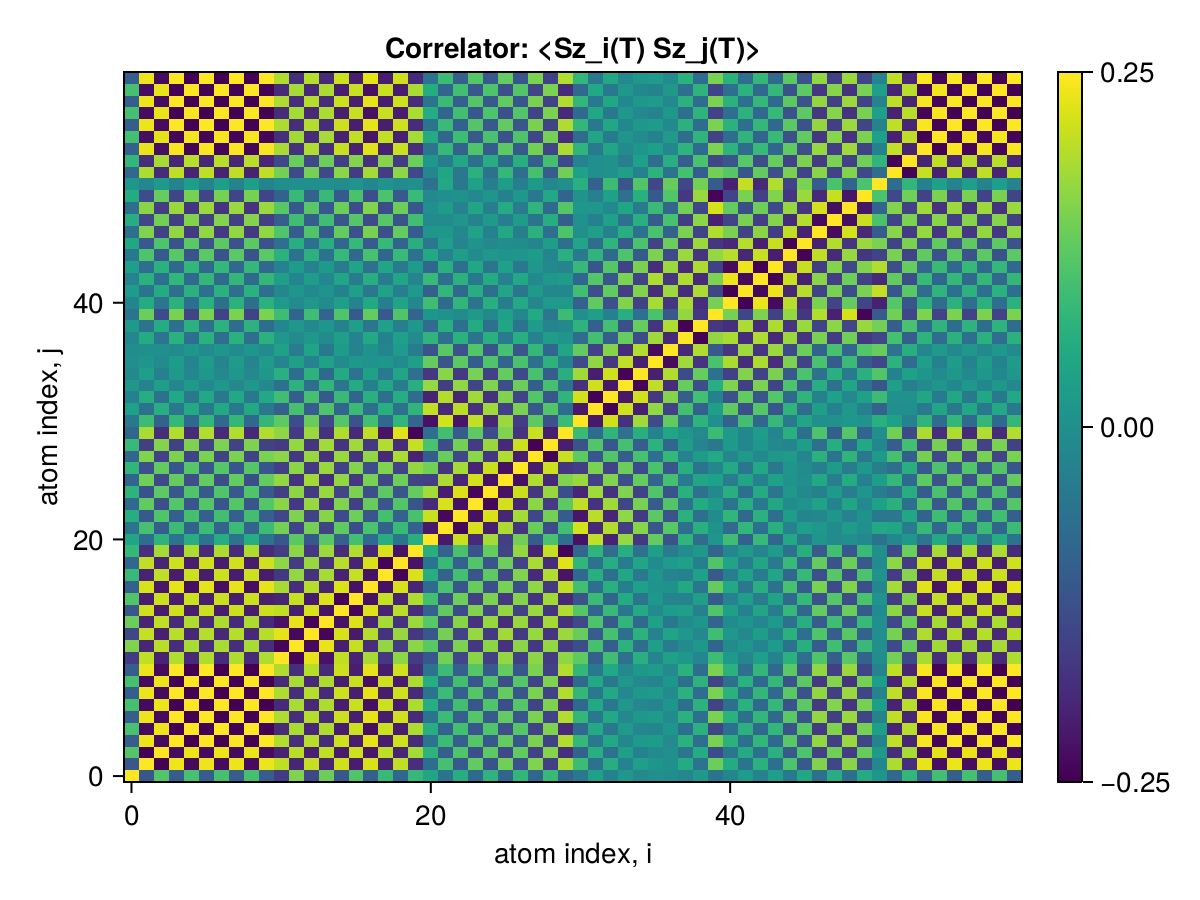

The table this chart was drawn from, first rows:
x1, x2, x3, x4, x5, x6, x7, x8, x9, x10, x11, x12, x13, x14, x15, x16, x17, x18, x19, x20, x21, x22, x23, x24
0.25, -0.1161, 0.1163, -0.104, 0.104, -0.1032, 0.1031, -0.1032, 0.103, -0.1032, -0.1624, 0.1548, -0.1447, 0.1388, -0.1162, 0.114, -0.09882, 0.08832, -0.08536, 0.0854, 0.04675, -0.06136, 0.06067, -0.07792
-0.1161, 0.25, -0.2478, 0.2378, -0.2372, 0.2369, -0.2368, 0.237, -0.2367, 0.2371, 0.2021, -0.1971, 0.2066, -0.2009, 0.2146, -0.2122, 0.2211, -0.2016, 0.2021, -0.1833, -0.07197, 0.1027, -0.1114, 0.1292
0.1163, -0.2478, 0.25, -0.2366, 0.236, -0.2356, 0.2355, -0.2358, 0.2355, -0.2358, -0.2031, 0.1983, -0.2079, 0.2021, -0.2147, 0.2123, -0.2202, 0.2007, -0.201, 0.1828, 0.07306, -0.1037, 0.1125, -0.1303
-0.104, 0.2378, -0.2366, 0.25, -0.2493, 0.249, -0.2489, 0.2491, -0.2488, 0.2492, 0.1914, -0.1863, 0.1958, -0.1903, 0.2129, -0.2106, 0.2307, -0.2108, 0.213, -0.1889, -0.06093, 0.09172, -0.1006, 0.1184
0.104, -0.2372, 0.236, -0.2493, 0.25, -0.2485, 0.2484, -0.2485, 0.2482, -0.2486, -0.1913, 0.1865, -0.196, 0.1906, -0.2132, 0.211, -0.2308, 0.2109, -0.213, 0.189, 0.06125, -0.09201, 0.1009, -0.1186
-0.1032, 0.2369, -0.2356, 0.249, -0.2485, 0.25, -0.2495, 0.2496, -0.2493, 0.2497, 0.1905, -0.1855, 0.195, -0.1895, 0.2121, -0.2099, 0.231, -0.2111, 0.2135, -0.189, -0.06021, 0.09097, -0.09984, 0.1176
0.1031, -0.2368, 0.2355, -0.2489, 0.2484, -0.2495, 0.25, -0.2495, 0.2492, -0.2496, -0.1904, 0.1854, -0.1949, 0.1895, -0.2121, 0.2099, -0.2311, 0.2112, -0.2135, 0.1891, 0.06025, -0.09101, 0.09988, -0.1176
-0.1032, 0.237, -0.2358, 0.2491, -0.2485, 0.2496, -0.2495, 0.25, -0.2495, 0.2499, 0.1905, -0.1855, 0.195, -0.1895, 0.2121, -0.2098, 0.231, -0.2111, 0.2134, -0.189, -0.06014, 0.09092, -0.09978, 0.1175
0.103, -0.2367, 0.2355, -0.2488, 0.2482, -0.2493, 0.2492, -0.2495, 0.25, -0.2496, -0.1903, 0.1853, -0.1948, 0.1895, -0.212, 0.2098, -0.231, 0.2114, -0.2137, 0.1893, 0.06013, -0.09091, 0.09978, -0.1175
-0.1032, 0.2371, -0.2358, 0.2492, -0.2486, 0.2497, -0.2496, 0.2499, -0.2496, 0.25, 0.1906, -0.1856, 0.1951, -0.1896, 0.2121, -0.2099, 0.2311, -0.2112, 0.2135, -0.1891, -0.06017, 0.09096, -0.09983, 0.1176
-0.1624, 0.2021, -0.2031, 0.1914, -0.1913, 0.1905, -0.1904, 0.1905, -0.1903, 0.1906, 0.25, -0.242, 0.2318, -0.2255, 0.2028, -0.2006, 0.185, -0.1684, 0.1651, -0.1625, -0.1151, 0.1456, -0.1451, 0.1627
0.1548, -0.1971, 0.1983, -0.1863, 0.1865, -0.1855, 0.1854, -0.1855, 0.1853, -0.1856, -0.242, 0.25, -0.2392, 0.2328, -0.2094, 0.2071, -0.1858, 0.169, -0.1649, 0.1641, 0.1223, -0.1531, 0.1525, -0.1701
-0.1447, 0.2066, -0.2079, 0.1958, -0.196, 0.195, -0.1949, 0.195, -0.1948, 0.1951, 0.2318, -0.2392, 0.25, -0.2426, 0.2192, -0.2163, 0.1949, -0.177, 0.1727, -0.1708, -0.1141, 0.1449, -0.1533, 0.1713
0.1388, -0.2009, 0.2021, -0.1903, 0.1906, -0.1895, 0.1895, -0.1895, 0.1895, -0.1896, -0.2255, 0.2328, -0.2426, 0.25, -0.2264, 0.2234, -0.2005, 0.1825, -0.178, 0.1765, 0.1205, -0.1514, 0.16, -0.178
-0.1162, 0.2146, -0.2147, 0.2129, -0.2132, 0.2121, -0.2121, 0.2121, -0.212, 0.2121, 0.2028, -0.2094, 0.2192, -0.2264, 0.25, -0.246, 0.2231, -0.2024, 0.1977, -0.1876, -0.09731, 0.1281, -0.1368, 0.1547
0.114, -0.2122, 0.2123, -0.2106, 0.211, -0.2099, 0.2099, -0.2098, 0.2098, -0.2099, -0.2006, 0.2071, -0.2163, 0.2234, -0.246, 0.25, -0.2268, 0.2061, -0.2014, 0.191, 0.1002, -0.131, 0.1397, -0.1577
-0.09882, 0.2211, -0.2202, 0.2307, -0.2308, 0.231, -0.2311, 0.231, -0.231, 0.2311, 0.185, -0.1858, 0.1949, -0.2005, 0.2231, -0.2268, 0.25, -0.2266, 0.2217, -0.199, -0.07735, 0.108, -0.1168, 0.1346
0.08832, -0.2016, 0.2007, -0.2108, 0.2109, -0.2111, 0.2112, -0.2111, 0.2114, -0.2112, -0.1684, 0.169, -0.177, 0.1825, -0.2024, 0.2061, -0.2266, 0.25, -0.245, 0.2217, 0.06173, -0.09263, 0.1013, -0.1197
-0.08536, 0.2021, -0.201, 0.213, -0.213, 0.2135, -0.2135, 0.2134, -0.2137, 0.2135, 0.1651, -0.1649, 0.1727, -0.178, 0.1977, -0.2014, 0.2217, -0.245, 0.25, -0.2252, -0.05751, 0.08834, -0.09702, 0.1153
0.0854, -0.1833, 0.1828, -0.1889, 0.189, -0.189, 0.1891, -0.189, 0.1893, -0.1891, -0.1625, 0.1641, -0.1708, 0.1765, -0.1876, 0.191, -0.199, 0.2217, -0.2252, 0.25, 0.06605, -0.09627, 0.1048, -0.1227
0.04675, -0.07197, 0.07306, -0.06093, 0.06125, -0.06021, 0.06025, -0.06014, 0.06013, -0.06017, -0.1151, 0.1223, -0.1141, 0.1205, -0.09731, 0.1002, -0.07735, 0.06173, -0.05751, 0.06605, 0.25, -0.2185, 0.2096, -0.1893
-0.06136, 0.1027, -0.1037, 0.09172, -0.09201, 0.09097, -0.09101, 0.09092, -0.09091, 0.09096, 0.1456, -0.1531, 0.1449, -0.1514, 0.1281, -0.131, 0.108, -0.09263, 0.08834, -0.09627, -0.2185, 0.25, -0.2402, 0.2198
0.06067, -0.1114, 0.1125, -0.1006, 0.1009, -0.09984, 0.09988, -0.09978, 0.09978, -0.09983, -0.1451, 0.1525, -0.1533, 0.16, -0.1368, 0.1397, -0.1168, 0.1013, -0.09702, 0.1048, 0.2096, -0.2402, 0.25, -0.229
-0.07792, 0.1292, -0.1303, 0.1184, -0.1186, 0.1176, -0.1176, 0.1175, -0.1175, 0.1176, 0.1627, -0.1701, 0.1713, -0.178, 0.1547, -0.1577, 0.1346, -0.1197, 0.1153, -0.1227, -0.1893, 0.2198, -0.229, 0.25
0.0742, -0.1237, 0.1248, -0.1129, 0.1132, -0.1121, 0.1122, -0.1121, 0.1121, -0.1121, -0.1571, 0.1644, -0.1657, 0.1724, -0.1492, 0.1521, -0.1292, 0.1249, -0.1209, 0.1316, 0.182, -0.2127, 0.2218, -0.2407
-0.089, 0.1417, -0.1428, 0.1317, -0.132, 0.1309, -0.1309, 0.1309, -0.131, 0.1309, 0.1706, -0.1779, 0.1806, -0.1874, 0.1679, -0.171, 0.1481, -0.1441, 0.14, -0.1505, -0.1579, 0.1884, -0.1972, 0.2161
0.07927, -0.1281, 0.1292, -0.1181, 0.1184, -0.1173, 0.1174, -0.1173, 0.1176, -0.1173, -0.1567, 0.1638, -0.1666, 0.1733, -0.1542, 0.1572, -0.1347, 0.1551, -0.1517, 0.17, 0.1426, -0.1734, 0.1822, -0.2011
-0.0868, 0.1547, -0.1552, 0.1507, -0.151, 0.1503, -0.1503, 0.1502, -0.1505, 0.1503, 0.1633, -0.1685, 0.1732, -0.1796, 0.1739, -0.1771, 0.167, -0.1891, 0.1856, -0.204, -0.1054, 0.1361, -0.1447, 0.1635
0.08751, -0.1569, 0.1573, -0.153, 0.1533, -0.1526, 0.1527, -0.1526, 0.1529, -0.1526, -0.1648, 0.1699, -0.1748, 0.1811, -0.1758, 0.179, -0.1693, 0.1913, -0.1879, 0.2062, 0.1059, -0.1367, 0.1454, -0.1641
-0.08792, 0.1862, -0.1857, 0.1918, -0.1918, 0.1919, -0.1919, 0.1919, -0.1922, 0.1919, 0.1657, -0.1674, 0.174, -0.1797, 0.1907, -0.1941, 0.2019, -0.2246, 0.2271, -0.2454, -0.06741, 0.09824, -0.1069, 0.1256
-0.05035, 0.09306, -0.09411, 0.08226, -0.08256, 0.08153, -0.08158, 0.08148, -0.08147, 0.08152, 0.1274, -0.1346, 0.1345, -0.1411, 0.1181, -0.121, 0.09836, -0.08317, 0.07897, -0.08717, -0.2272, 0.2166, -0.2225, 0.2039
0.03264, -0.06238, 0.06346, -0.05132, 0.05165, -0.05061, 0.05066, -0.05054, 0.05064, -0.05056, -0.09764, 0.1047, -0.1044, 0.111, -0.08774, 0.09062, -0.06788, 0.06613, -0.06228, 0.07535, 0.2037, -0.1924, 0.1985, -0.1788
-0.03058, 0.06133, -0.06241, 0.05028, -0.05061, 0.04956, -0.04962, 0.04949, -0.0496, 0.04952, 0.09613, -0.1032, 0.1033, -0.1099, 0.08669, -0.08958, 0.06684, -0.06565, 0.06182, -0.07512, -0.2023, 0.1927, -0.1996, 0.1795
0.01391, -0.02909, 0.03018, -0.01795, 0.01831, -0.01726, 0.01732, -0.01718, 0.01741, -0.01719, -0.06461, 0.07143, -0.07097, 0.07747, -0.05434, 0.05715, -0.03474, 0.04787, -0.04448, 0.06268, 0.172, -0.1611, 0.167, -0.1474
-0.01431, 0.02945, -0.03055, 0.01829, -0.01865, 0.01759, -0.01766, 0.01751, -0.01775, 0.01753, 0.06506, -0.07189, 0.07143, -0.07795, 0.05476, -0.05758, 0.03512, -0.04888, 0.0455, -0.06391, -0.1699, 0.1608, -0.1667, 0.148
-0.005102, 0.01276, -0.01164, 0.02405, -0.02365, 0.02472, -0.02464, 0.02481, -0.02452, 0.02482, -0.02463, 0.03117, -0.02916, 0.03551, -0.01245, 0.01518, 0.007001, 0.01342, -0.01035, 0.03152, 0.1324, -0.1207, 0.1241, -0.1058
-0.003446, -0.001046, -8.40086492935252e-5, -0.01227, 0.01188, -0.01295, 0.01288, -0.01304, 0.01275, -0.01304, 0.036, -0.04259, 0.04078, -0.04715, 0.02427, -0.02702, 0.004784, -0.02573, 0.02264, -0.04369, -0.1235, 0.1216, -0.1254, 0.1152
-0.02082, 0.05711, -0.05595, 0.06854, -0.06809, 0.06918, -0.06909, 0.06928, -0.06899, 0.0693, 0.01767, -0.01146, 0.01527, -0.009117, 0.03187, -0.02925, 0.05123, -0.03054, 0.03344, -0.01163, 0.07593, -0.06885, 0.06943, -0.05931
0.02184, -0.0595, 0.05833, -0.07093, 0.07048, -0.07157, 0.07148, -0.07168, 0.07139, -0.0717, -0.01995, 0.01375, -0.01765, 0.01151, -0.03426, 0.03164, -0.05361, 0.03293, -0.03583, 0.01398, -0.07379, 0.06658, -0.06702, 0.05694
-0.05741, 0.1379, -0.1367, 0.1496, -0.1491, 0.1502, -0.1501, 0.1504, -0.1501, 0.1504, 0.09527, -0.08958, 0.09601, -0.09015, 0.1128, -0.1104, 0.132, -0.1116, 0.1143, -0.09132, 0.01311, 0.003858, -0.007587, 0.02035
-0.02365, 0.05701, -0.05587, 0.06834, -0.06789, 0.06896, -0.06888, 0.06907, -0.06884, 0.06909, 0.01799, -0.0118, 0.01551, -0.009408, 0.03212, -0.02953, 0.05131, -0.03723, 0.04026, -0.02055, 0.09649, -0.07883, 0.07945, -0.06041
0.0237, -0.05737, 0.05622, -0.06883, 0.06838, -0.06946, 0.06937, -0.06957, 0.06933, -0.06959, -0.01792, 0.01167, -0.01542, 0.009242, -0.03221, 0.02958, -0.05161, 0.03737, -0.04043, 0.02051, -0.09747, 0.07975, -0.08039, 0.06131
-0.02969, 0.06937, -0.06821, 0.08088, -0.08042, 0.08151, -0.08141, 0.08162, -0.08133, 0.08164, 0.02946, -0.02329, 0.02736, -0.02123, 0.04419, -0.04159, 0.06354, -0.04353, 0.04642, -0.02448, 0.08689, -0.06839, 0.06848, -0.04955
0.02992, -0.06988, 0.06872, -0.08139, 0.08093, -0.08202, 0.08193, -0.08213, 0.08185, -0.08216, -0.02995, 0.02378, -0.02787, 0.02174, -0.0447, 0.0421, -0.06405, 0.04396, -0.04685, 0.02488, -0.08646, 0.06791, -0.06798, 0.04905
-0.04767, 0.1103, -0.1091, 0.1219, -0.1214, 0.1225, -0.1224, 0.1227, -0.1224, 0.1227, 0.06876, -0.06286, 0.06828, -0.0623, 0.08517, -0.08266, 0.1044, -0.08397, 0.08671, -0.06402, 0.05101, -0.02953, 0.02741, -0.00876
0.04827, -0.1117, 0.1105, -0.1233, 0.1228, -0.1239, 0.1238, -0.1241, 0.1238, -0.1241, -0.07008, 0.06419, -0.06966, 0.06368, -0.08655, 0.08404, -0.1058, 0.08532, -0.08806, 0.06534, -0.04983, 0.02824, -0.02605, 0.007404
-0.06751, 0.1556, -0.1544, 0.1674, -0.1668, 0.1679, -0.1678, 0.1681, -0.1678, 0.1681, 0.1124, -0.1068, 0.1137, -0.1079, 0.1306, -0.1282, 0.1497, -0.1295, 0.132, -0.1088, 0.01089, 0.01387, -0.01841, 0.03668
0.06153, -0.1449, 0.1437, -0.1567, 0.1562, -0.1573, 0.1572, -0.1574, 0.1571, -0.1575, -0.102, 0.09638, -0.103, 0.09714, -0.1198, 0.1174, -0.139, 0.1187, -0.1213, 0.09821, -0.013, -0.00737, 0.01141, -0.02664
-0.06927, 0.1627, -0.1615, 0.1745, -0.174, 0.1751, -0.175, 0.1752, -0.175, 0.1753, 0.1191, -0.1136, 0.1208, -0.115, 0.1376, -0.1353, 0.1568, -0.1365, 0.1391, -0.1157, -0.002851, 0.02441, -0.0294, 0.0444
0.05625, -0.1352, 0.134, -0.1469, 0.1464, -0.1475, 0.1474, -0.1476, 0.1474, -0.1477, -0.09269, 0.08699, -0.09333, 0.08746, -0.1101, 0.1077, -0.1293, 0.109, -0.1116, 0.08868, -0.01552, -0.001304, 0.00489, -0.01771
0.01272, -0.02129, 0.02077, -0.02663, 0.02644, -0.02693, 0.02689, -0.02698, 0.02684, -0.02698, -0.003363, 0.0004203, -0.001659, -0.001215, -0.009739, 0.008522, -0.01876, 0.008471, -0.009846, -0.0004546, -0.06347, 0.04962, -0.05088, 0.03634
-0.08215, 0.189, -0.1878, 0.201, -0.2004, 0.2015, -0.2014, 0.2017, -0.2014, 0.2017, 0.1444, -0.139, 0.147, -0.1413, 0.164, -0.1617, 0.1831, -0.1631, 0.1656, -0.1418, -0.01803, 0.0453, -0.0516, 0.0697
0.08064, -0.1856, 0.1844, -0.1975, 0.1969, -0.1981, 0.1979, -0.1982, 0.1979, -0.1983, -0.1411, 0.1357, -0.1436, 0.1379, -0.1606, 0.1582, -0.1796, 0.1596, -0.1621, 0.1385, 0.015, -0.04201, 0.04813, -0.06626
-0.101, 0.232, -0.2307, 0.244, -0.2434, 0.2446, -0.2444, 0.2447, -0.2444, 0.2448, 0.1857, -0.1806, 0.1899, -0.1844, 0.207, -0.2048, 0.226, -0.2061, 0.2084, -0.184, -0.05566, 0.08608, -0.09467, 0.1125
0.1005, -0.2308, 0.2296, -0.2429, 0.2423, -0.2434, 0.2433, -0.2436, 0.2433, -0.2437, -0.1846, 0.1795, -0.1888, 0.1833, -0.2059, 0.2036, -0.2248, 0.2049, -0.2073, 0.1829, 0.05468, -0.08501, 0.09354, -0.1114
-0.1028, 0.2361, -0.2348, 0.2481, -0.2475, 0.2487, -0.2485, 0.2488, -0.2485, 0.2489, 0.1896, -0.1845, 0.194, -0.1885, 0.2111, -0.2089, 0.23, -0.2102, 0.2125, -0.1881, -0.05926, 0.08997, -0.09879, 0.1166
0.1023, -0.2351, 0.2338, -0.2472, 0.2466, -0.2477, 0.2476, -0.2479, 0.2476, -0.248, -0.1887, 0.1836, -0.1931, 0.1876, -0.2101, 0.2079, -0.2291, 0.2092, -0.2115, 0.1871, 0.05841, -0.08905, 0.09781, -0.1156
-0.1029, 0.2364, -0.2351, 0.2485, -0.2479, 0.249, -0.2489, 0.2492, -0.2489, 0.2493, 0.1899, -0.1849, 0.1944, -0.1889, 0.2114, -0.2092, 0.2304, -0.2105, 0.2128, -0.1884, -0.05955, 0.09029, -0.09912, 0.1169
0.1025, -0.2356, 0.2343, -0.2477, 0.247, -0.2482, 0.248, -0.2483, 0.2481, -0.2484, -0.1891, 0.1841, -0.1935, 0.188, -0.2106, 0.2084, -0.2296, 0.2097, -0.212, 0.1876, 0.05898, -0.08959, 0.09838, -0.1161
-0.1032, 0.2371, -0.2358, 0.2492, -0.2486, 0.2497, -0.2496, 0.2499, -0.2496, 0.25, 0.1906, -0.1856, 0.1951, -0.1896, 0.2121, -0.2099, 0.2311, -0.2112, 0.2135, -0.1891, -0.06017, 0.09096, -0.09983, 0.1176
